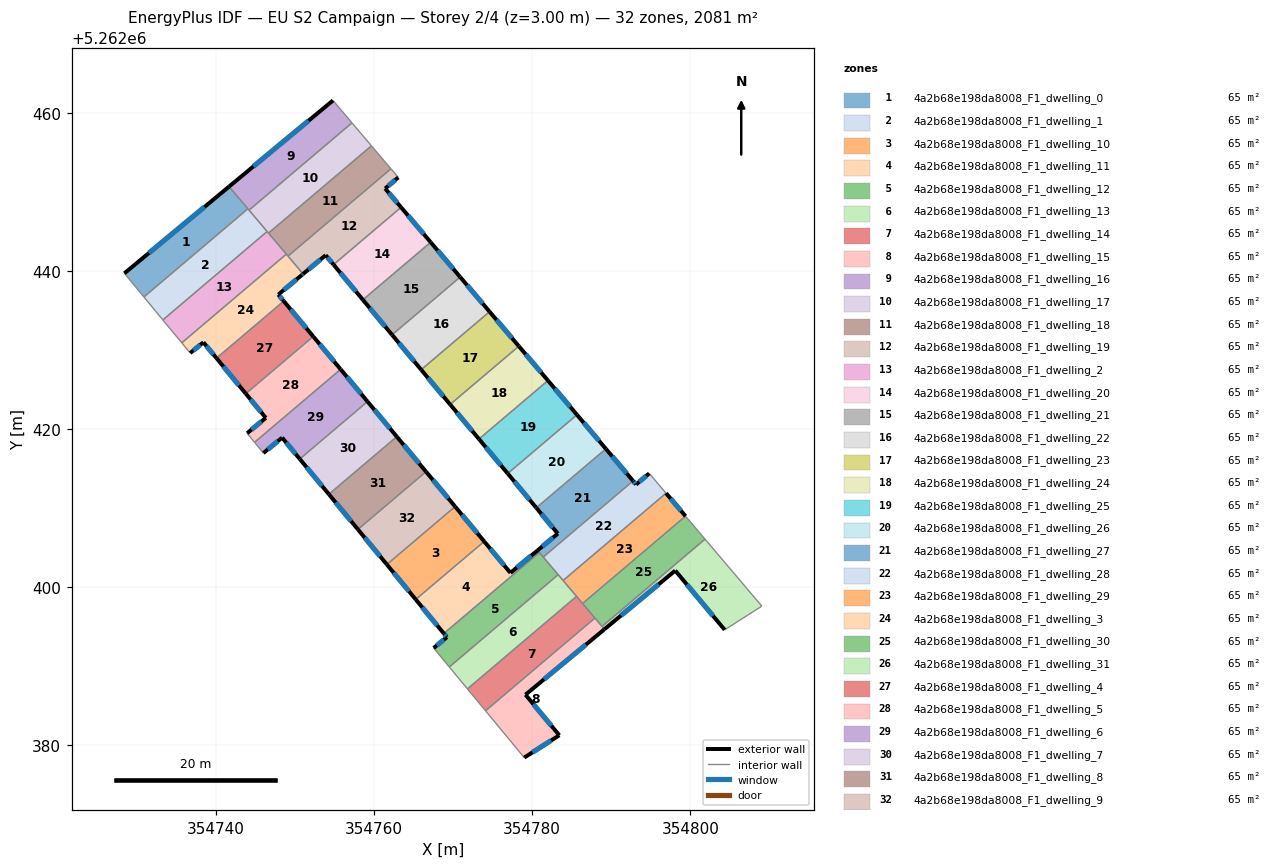
=== STOREY PLAN SPEC (per zone: floor XY polygon, exterior-wall plan segments, windows/doors) ===
zone 1: 4a2b68e198da8008_F1_dwelling_0  (65.0 m²)
  floor: (354741.66, 5262450.68) (354744.04, 5262447.87) (354730.90, 5262436.72) (354728.43, 5262439.71)
  exterior wall: (354741.66, 5262450.68) – (354728.43, 5262439.71)  [17.2 m]
    window: (354738.56, 5262448.10) – (354731.54, 5262442.28)  [14.5 m²]
  interior walls: 3
zone 2: 4a2b68e198da8008_F1_dwelling_1  (65.0 m²)
  floor: (354744.04, 5262447.87) (354746.48, 5262445.00) (354733.29, 5262433.82) (354730.90, 5262436.72)
  interior walls: 5
zone 3: 4a2b68e198da8008_F1_dwelling_10  (65.0 m²)
  floor: (354770.26, 5262410.21) (354773.93, 5262405.80) (354765.28, 5262398.46) (354761.62, 5262402.89)
  exterior wall: (354761.62, 5262402.89) – (354765.28, 5262398.46)  [5.7 m]
    window: (354762.48, 5262401.85) – (354764.42, 5262399.50)  [4.8 m²]
  exterior wall: (354773.93, 5262405.80) – (354770.26, 5262410.21)  [5.7 m]
    window: (354773.07, 5262406.84) – (354771.12, 5262409.17)  [4.8 m²]
  interior walls: 2
zone 4: 4a2b68e198da8008_F1_dwelling_11  (65.0 m²)
  floor: (354780.69, 5262404.67) (354780.91, 5262404.41) (354768.83, 5262394.16) (354765.28, 5262398.46) (354773.93, 5262405.80) (354777.25, 5262401.82)
  exterior wall: (354780.69, 5262404.67) – (354777.25, 5262401.82)  [4.5 m]
    window: (354779.88, 5262404.00) – (354778.06, 5262402.49)  [3.8 m²]
  exterior wall: (354765.28, 5262398.46) – (354768.83, 5262394.16)  [5.6 m]
    window: (354766.11, 5262397.45) – (354767.99, 5262395.17)  [4.7 m²]
  exterior wall: (354777.25, 5262401.82) – (354773.93, 5262405.80)  [5.2 m]
    window: (354776.47, 5262402.76) – (354774.71, 5262404.87)  [4.4 m²]
  interior walls: 3
zone 5: 4a2b68e198da8008_F1_dwelling_12  (65.0 m²)
  floor: (354780.91, 5262404.41) (354783.29, 5262401.60) (354769.52, 5262389.93) (354767.54, 5262392.32) (354769.22, 5262393.69) (354768.83, 5262394.16)
  exterior wall: (354769.22, 5262393.69) – (354767.54, 5262392.32)  [2.2 m]
    window: (354768.82, 5262393.37) – (354767.94, 5262392.64)  [1.8 m²]
  exterior wall: (354768.83, 5262394.16) – (354769.22, 5262393.69)  [0.6 m]
    window: (354768.92, 5262394.05) – (354769.12, 5262393.80)  [0.5 m²]
  interior walls: 5
zone 6: 4a2b68e198da8008_F1_dwelling_13  (65.0 m²)
  floor: (354783.29, 5262401.60) (354785.61, 5262398.85) (354771.82, 5262387.15) (354769.52, 5262389.93)
  interior walls: 5
zone 7: 4a2b68e198da8008_F1_dwelling_14  (65.0 m²)
  floor: (354785.61, 5262398.85) (354787.94, 5262396.12) (354774.10, 5262384.38) (354771.82, 5262387.15)
  interior walls: 5
zone 8: 4a2b68e198da8008_F1_dwelling_15  (65.0 m²)
  floor: (354787.94, 5262396.12) (354789.14, 5262394.70) (354779.16, 5262386.42) (354783.44, 5262381.29) (354778.99, 5262378.46) (354774.10, 5262384.38)
  exterior wall: (354779.16, 5262386.42) – (354789.14, 5262394.70)  [13.0 m]
    window: (354781.50, 5262388.36) – (354786.80, 5262392.75)  [10.9 m²]
  exterior wall: (354783.44, 5262381.29) – (354779.16, 5262386.42)  [6.7 m]
    window: (354782.43, 5262382.49) – (354780.16, 5262385.21)  [5.6 m²]
  exterior wall: (354778.99, 5262378.46) – (354783.44, 5262381.29)  [5.3 m]
    window: (354780.04, 5262379.12) – (354782.39, 5262380.62)  [4.4 m²]
  interior walls: 4
zone 9: 4a2b68e198da8008_F1_dwelling_16  (65.0 m²)
  floor: (354754.81, 5262461.57) (354757.21, 5262458.74) (354744.19, 5262447.70) (354741.66, 5262450.68)
  exterior wall: (354754.81, 5262461.57) – (354741.66, 5262450.68)  [17.1 m]
    window: (354751.72, 5262459.01) – (354744.75, 5262453.24)  [14.4 m²]
  interior walls: 4
zone 10: 4a2b68e198da8008_F1_dwelling_17  (65.0 m²)
  floor: (354757.21, 5262458.74) (354759.68, 5262455.83) (354746.66, 5262444.79) (354744.19, 5262447.70)
  interior walls: 5
zone 11: 4a2b68e198da8008_F1_dwelling_18  (65.0 m²)
  floor: (354759.68, 5262455.83) (354762.14, 5262452.93) (354749.12, 5262441.89) (354746.66, 5262444.79)
  interior walls: 5
zone 12: 4a2b68e198da8008_F1_dwelling_19  (65.0 m²)
  floor: (354763.07, 5262451.84) (354761.41, 5262450.43) (354763.42, 5262448.06) (354754.88, 5262440.81) (354753.89, 5262442.00) (354751.03, 5262439.63) (354749.12, 5262441.89) (354762.14, 5262452.93)
  exterior wall: (354751.03, 5262439.63) – (354753.89, 5262442.00)  [3.7 m]
    window: (354751.70, 5262440.19) – (354753.22, 5262441.44)  [3.1 m²]
  exterior wall: (354761.41, 5262450.43) – (354763.07, 5262451.84)  [2.2 m]
    window: (354761.80, 5262450.76) – (354762.68, 5262451.51)  [1.8 m²]
  exterior wall: (354763.42, 5262448.06) – (354761.41, 5262450.43)  [3.1 m]
    window: (354762.95, 5262448.61) – (354761.88, 5262449.87)  [2.6 m²]
  exterior wall: (354753.89, 5262442.00) – (354754.88, 5262440.81)  [1.5 m]
    window: (354754.12, 5262441.72) – (354754.65, 5262441.09)  [1.3 m²]
  interior walls: 4
zone 13: 4a2b68e198da8008_F1_dwelling_2  (65.0 m²)
  floor: (354746.48, 5262445.00) (354748.91, 5262442.13) (354735.69, 5262430.92) (354733.29, 5262433.82)
  interior walls: 5
zone 14: 4a2b68e198da8008_F1_dwelling_20  (65.0 m²)
  floor: (354763.42, 5262448.06) (354767.17, 5262443.64) (354758.59, 5262436.36) (354754.88, 5262440.81)
  exterior wall: (354767.17, 5262443.64) – (354763.42, 5262448.06)  [5.8 m]
    window: (354766.29, 5262444.68) – (354764.30, 5262447.02)  [4.9 m²]
  exterior wall: (354754.88, 5262440.81) – (354758.59, 5262436.36)  [5.8 m]
    window: (354755.75, 5262439.77) – (354757.72, 5262437.41)  [4.9 m²]
  interior walls: 2
zone 15: 4a2b68e198da8008_F1_dwelling_21  (65.0 m²)
  floor: (354767.17, 5262443.64) (354770.90, 5262439.24) (354762.28, 5262431.93) (354758.59, 5262436.36)
  exterior wall: (354770.90, 5262439.24) – (354767.17, 5262443.64)  [5.8 m]
    window: (354770.02, 5262440.27) – (354768.04, 5262442.60)  [4.9 m²]
  exterior wall: (354758.59, 5262436.36) – (354762.28, 5262431.93)  [5.8 m]
    window: (354759.46, 5262435.32) – (354761.42, 5262432.97)  [4.9 m²]
  interior walls: 2
zone 16: 4a2b68e198da8008_F1_dwelling_22  (65.0 m²)
  floor: (354770.90, 5262439.24) (354774.61, 5262434.86) (354765.96, 5262427.52) (354762.28, 5262431.93)
  exterior wall: (354774.61, 5262434.86) – (354770.90, 5262439.24)  [5.7 m]
    window: (354773.74, 5262435.89) – (354771.77, 5262438.21)  [4.8 m²]
  exterior wall: (354762.28, 5262431.93) – (354765.96, 5262427.52)  [5.7 m]
    window: (354763.15, 5262430.90) – (354765.10, 5262428.56)  [4.8 m²]
  interior walls: 2
zone 17: 4a2b68e198da8008_F1_dwelling_23  (65.0 m²)
  floor: (354774.61, 5262434.86) (354778.31, 5262430.49) (354769.63, 5262423.13) (354765.96, 5262427.52)
  exterior wall: (354778.31, 5262430.49) – (354774.61, 5262434.86)  [5.7 m]
    window: (354777.45, 5262431.52) – (354775.48, 5262433.83)  [4.8 m²]
  exterior wall: (354765.96, 5262427.52) – (354769.63, 5262423.13)  [5.7 m]
    window: (354766.82, 5262426.49) – (354768.77, 5262424.16)  [4.8 m²]
  interior walls: 2
zone 18: 4a2b68e198da8008_F1_dwelling_24  (65.0 m²)
  floor: (354778.31, 5262430.49) (354782.00, 5262426.15) (354773.27, 5262418.75) (354769.63, 5262423.13)
  exterior wall: (354782.00, 5262426.15) – (354778.31, 5262430.49)  [5.7 m]
    window: (354781.13, 5262427.17) – (354779.18, 5262429.47)  [4.8 m²]
  exterior wall: (354769.63, 5262423.13) – (354773.27, 5262418.75)  [5.7 m]
    window: (354770.48, 5262422.10) – (354772.42, 5262419.78)  [4.8 m²]
  interior walls: 2
zone 19: 4a2b68e198da8008_F1_dwelling_25  (65.0 m²)
  floor: (354782.00, 5262426.15) (354785.67, 5262421.82) (354776.91, 5262414.39) (354773.27, 5262418.75)
  exterior wall: (354785.67, 5262421.82) – (354782.00, 5262426.15)  [5.7 m]
    window: (354784.81, 5262422.84) – (354782.86, 5262425.13)  [4.8 m²]
  exterior wall: (354773.27, 5262418.75) – (354776.91, 5262414.39)  [5.7 m]
    window: (354774.13, 5262417.73) – (354776.05, 5262415.42)  [4.8 m²]
  interior walls: 2
zone 20: 4a2b68e198da8008_F1_dwelling_26  (65.0 m²)
  floor: (354785.67, 5262421.82) (354789.32, 5262417.51) (354780.53, 5262410.05) (354776.91, 5262414.39)
  exterior wall: (354789.32, 5262417.51) – (354785.67, 5262421.82)  [5.7 m]
    window: (354788.46, 5262418.52) – (354786.53, 5262420.81)  [4.8 m²]
  exterior wall: (354776.91, 5262414.39) – (354780.53, 5262410.05)  [5.7 m]
    window: (354777.76, 5262413.37) – (354779.68, 5262411.07)  [4.8 m²]
  interior walls: 2
zone 21: 4a2b68e198da8008_F1_dwelling_27  (65.0 m²)
  floor: (354789.32, 5262417.51) (354792.76, 5262413.46) (354781.40, 5262403.83) (354780.69, 5262404.67) (354783.25, 5262406.79) (354780.53, 5262410.05)
  exterior wall: (354783.25, 5262406.79) – (354780.69, 5262404.67)  [3.3 m]
    window: (354782.65, 5262406.29) – (354781.29, 5262405.17)  [2.8 m²]
  exterior wall: (354780.53, 5262410.05) – (354783.25, 5262406.79)  [4.3 m]
    window: (354781.16, 5262409.29) – (354782.61, 5262407.56)  [3.6 m²]
  exterior wall: (354792.76, 5262413.46) – (354789.32, 5262417.51)  [5.3 m]
    window: (354791.95, 5262414.41) – (354790.13, 5262416.56)  [4.5 m²]
  interior walls: 4
zone 22: 4a2b68e198da8008_F1_dwelling_28  (65.0 m²)
  floor: (354794.81, 5262414.41) (354796.93, 5262411.90) (354783.91, 5262400.86) (354781.40, 5262403.83) (354792.76, 5262413.46) (354793.15, 5262413.00)
  exterior wall: (354793.15, 5262413.00) – (354792.76, 5262413.46)  [0.6 m]
    window: (354793.05, 5262413.11) – (354792.85, 5262413.35)  [0.5 m²]
  exterior wall: (354794.81, 5262414.41) – (354793.15, 5262413.00)  [2.2 m]
    window: (354794.42, 5262414.08) – (354793.54, 5262413.33)  [1.8 m²]
  interior walls: 5
zone 23: 4a2b68e198da8008_F1_dwelling_29  (65.0 m²)
  floor: (354796.93, 5262411.90) (354799.40, 5262409.00) (354786.38, 5262397.96) (354783.91, 5262400.86)
  exterior wall: (354799.40, 5262409.00) – (354796.93, 5262411.90)  [3.8 m]
    window: (354798.82, 5262409.68) – (354797.51, 5262411.22)  [3.2 m²]
  interior walls: 4
zone 24: 4a2b68e198da8008_F1_dwelling_3  (65.0 m²)
  floor: (354748.91, 5262442.13) (354751.03, 5262439.63) (354750.90, 5262439.52) (354747.89, 5262437.02) (354748.58, 5262436.20) (354740.08, 5262428.98) (354738.42, 5262430.99) (354736.75, 5262429.63) (354735.69, 5262430.92)
  exterior wall: (354750.90, 5262439.52) – (354751.03, 5262439.63)  [0.2 m]
    window: (354750.93, 5262439.54) – (354751.00, 5262439.61)  [0.2 m²]
  exterior wall: (354747.89, 5262437.02) – (354750.90, 5262439.52)  [3.9 m]
    window: (354748.60, 5262437.61) – (354750.19, 5262438.93)  [3.3 m²]
  exterior wall: (354748.58, 5262436.20) – (354747.89, 5262437.02)  [1.1 m]
    window: (354748.42, 5262436.39) – (354748.06, 5262436.83)  [0.9 m²]
  exterior wall: (354738.42, 5262430.99) – (354740.08, 5262428.98)  [2.6 m]
    window: (354738.81, 5262430.52) – (354739.69, 5262429.45)  [2.2 m²]
  exterior wall: (354736.75, 5262429.63) – (354738.42, 5262430.99)  [2.2 m]
    window: (354737.14, 5262429.95) – (354738.03, 5262430.67)  [1.8 m²]
  interior walls: 5
zone 25: 4a2b68e198da8008_F1_dwelling_30  (65.0 m²)
  floor: (354799.40, 5262409.00) (354801.86, 5262406.09) (354788.84, 5262395.05) (354786.38, 5262397.96)
  interior walls: 5
zone 26: 4a2b68e198da8008_F1_dwelling_31  (65.0 m²)
  floor: (354801.86, 5262406.09) (354809.05, 5262397.62) (354804.35, 5262394.62) (354798.10, 5262402.12) (354789.14, 5262394.70) (354788.84, 5262395.05)
  exterior wall: (354789.14, 5262394.70) – (354798.10, 5262402.12)  [11.6 m]
    window: (354791.24, 5262396.44) – (354795.99, 5262400.37)  [9.8 m²]
  exterior wall: (354798.10, 5262402.12) – (354804.35, 5262394.62)  [9.8 m]
    window: (354799.56, 5262400.36) – (354802.88, 5262396.38)  [8.2 m²]
  interior walls: 4
zone 27: 4a2b68e198da8008_F1_dwelling_4  (65.0 m²)
  floor: (354748.58, 5262436.20) (354752.31, 5262431.72) (354743.79, 5262424.49) (354740.08, 5262428.98)
  exterior wall: (354740.08, 5262428.98) – (354743.79, 5262424.49)  [5.8 m]
    window: (354740.95, 5262427.93) – (354742.92, 5262425.55)  [4.9 m²]
  exterior wall: (354752.31, 5262431.72) – (354748.58, 5262436.20)  [5.8 m]
    window: (354751.44, 5262432.77) – (354749.46, 5262435.15)  [4.9 m²]
  interior walls: 2
zone 28: 4a2b68e198da8008_F1_dwelling_5  (65.0 m²)
  floor: (354752.31, 5262431.72) (354755.78, 5262427.57) (354744.89, 5262418.34) (354743.95, 5262419.49) (354746.32, 5262421.43) (354743.79, 5262424.49)
  exterior wall: (354755.78, 5262427.57) – (354752.31, 5262431.72)  [5.4 m]
    window: (354754.96, 5262428.55) – (354753.13, 5262430.75)  [4.6 m²]
  exterior wall: (354746.32, 5262421.43) – (354743.95, 5262419.49)  [3.1 m]
    window: (354745.76, 5262420.97) – (354744.50, 5262419.94)  [2.6 m²]
  exterior wall: (354743.79, 5262424.49) – (354746.32, 5262421.43)  [4.0 m]
    window: (354744.38, 5262423.77) – (354745.72, 5262422.15)  [3.4 m²]
  interior walls: 3
zone 29: 4a2b68e198da8008_F1_dwelling_6  (65.0 m²)
  floor: (354755.78, 5262427.57) (354759.18, 5262423.49) (354750.61, 5262416.23) (354748.38, 5262418.93) (354746.01, 5262416.98) (354744.89, 5262418.34)
  exterior wall: (354759.18, 5262423.49) – (354755.78, 5262427.57)  [5.3 m]
    window: (354758.38, 5262424.45) – (354756.58, 5262426.61)  [4.5 m²]
  exterior wall: (354748.38, 5262418.93) – (354750.61, 5262416.23)  [3.5 m]
    window: (354748.90, 5262418.30) – (354750.09, 5262416.86)  [3.0 m²]
  exterior wall: (354746.01, 5262416.98) – (354748.38, 5262418.93)  [3.1 m]
    window: (354746.57, 5262417.43) – (354747.82, 5262418.47)  [2.6 m²]
  interior walls: 3
zone 30: 4a2b68e198da8008_F1_dwelling_7  (65.0 m²)
  floor: (354759.18, 5262423.49) (354762.88, 5262419.05) (354754.29, 5262411.77) (354750.61, 5262416.23)
  exterior wall: (354750.61, 5262416.23) – (354754.29, 5262411.77)  [5.8 m]
    window: (354751.47, 5262415.18) – (354753.43, 5262412.82)  [4.9 m²]
  exterior wall: (354762.88, 5262419.05) – (354759.18, 5262423.49)  [5.8 m]
    window: (354762.01, 5262420.10) – (354760.05, 5262422.45)  [4.9 m²]
  interior walls: 2
zone 31: 4a2b68e198da8008_F1_dwelling_8  (65.0 m²)
  floor: (354762.88, 5262419.05) (354766.58, 5262414.63) (354757.96, 5262407.32) (354754.29, 5262411.77)
  exterior wall: (354754.29, 5262411.77) – (354757.96, 5262407.32)  [5.8 m]
    window: (354755.15, 5262410.72) – (354757.10, 5262408.37)  [4.9 m²]
  exterior wall: (354766.58, 5262414.63) – (354762.88, 5262419.05)  [5.8 m]
    window: (354765.71, 5262415.67) – (354763.75, 5262418.01)  [4.9 m²]
  interior walls: 2
zone 32: 4a2b68e198da8008_F1_dwelling_9  (65.0 m²)
  floor: (354766.58, 5262414.63) (354770.26, 5262410.21) (354761.62, 5262402.89) (354757.96, 5262407.32)
  exterior wall: (354757.96, 5262407.32) – (354761.62, 5262402.89)  [5.8 m]
    window: (354758.82, 5262406.28) – (354760.76, 5262403.93)  [4.9 m²]
  exterior wall: (354770.26, 5262410.21) – (354766.58, 5262414.63)  [5.8 m]
    window: (354769.39, 5262411.25) – (354767.44, 5262413.59)  [4.9 m²]
  interior walls: 2

=== DERIVED (storey summary) ===
Building: EU S2 Campaign
Storey: 2 of 4  (floor level z = 3.00 m)
Storey gross floor area: 2081.0 m²
Zones on this storey: 32
  - 4a2b68e198da8008_F1_dwelling_0: floor 65.0 m²; exterior wall 17.2 m (51.6 m²); 1 window(s) 14.5 m²; WWR 28.1%
  - 4a2b68e198da8008_F1_dwelling_1: floor 65.0 m²
  - 4a2b68e198da8008_F1_dwelling_10: floor 65.0 m²; exterior wall 11.5 m (34.4 m²); 2 window(s) 9.7 m²; WWR 28.1%
  - 4a2b68e198da8008_F1_dwelling_11: floor 65.0 m²; exterior wall 15.2 m (45.7 m²); 3 window(s) 12.8 m²; WWR 28.1%
  - 4a2b68e198da8008_F1_dwelling_12: floor 65.0 m²; exterior wall 2.8 m (8.3 m²); 2 window(s) 2.3 m²; WWR 28.1%
  - 4a2b68e198da8008_F1_dwelling_13: floor 65.0 m²
  - 4a2b68e198da8008_F1_dwelling_14: floor 65.0 m²
  - 4a2b68e198da8008_F1_dwelling_15: floor 65.0 m²; exterior wall 24.9 m (74.8 m²); 3 window(s) 21.0 m²; WWR 28.1%
  - 4a2b68e198da8008_F1_dwelling_16: floor 65.0 m²; exterior wall 17.1 m (51.2 m²); 1 window(s) 14.4 m²; WWR 28.1%
  - 4a2b68e198da8008_F1_dwelling_17: floor 65.0 m²
  - 4a2b68e198da8008_F1_dwelling_18: floor 65.0 m²
  - 4a2b68e198da8008_F1_dwelling_19: floor 65.0 m²; exterior wall 10.5 m (31.6 m²); 4 window(s) 8.9 m²; WWR 28.1%
  - 4a2b68e198da8008_F1_dwelling_2: floor 65.0 m²
  - 4a2b68e198da8008_F1_dwelling_20: floor 65.0 m²; exterior wall 11.6 m (34.8 m²); 2 window(s) 9.8 m²; WWR 28.1%
  - 4a2b68e198da8008_F1_dwelling_21: floor 65.0 m²; exterior wall 11.5 m (34.6 m²); 2 window(s) 9.7 m²; WWR 28.1%
  - 4a2b68e198da8008_F1_dwelling_22: floor 65.0 m²; exterior wall 11.5 m (34.5 m²); 2 window(s) 9.7 m²; WWR 28.1%
  - 4a2b68e198da8008_F1_dwelling_23: floor 65.0 m²; exterior wall 11.4 m (34.3 m²); 2 window(s) 9.7 m²; WWR 28.1%
  - 4a2b68e198da8008_F1_dwelling_24: floor 65.0 m²; exterior wall 11.4 m (34.2 m²); 2 window(s) 9.6 m²; WWR 28.1%
  - 4a2b68e198da8008_F1_dwelling_25: floor 65.0 m²; exterior wall 11.3 m (34.0 m²); 2 window(s) 9.6 m²; WWR 28.1%
  - 4a2b68e198da8008_F1_dwelling_26: floor 65.0 m²; exterior wall 11.3 m (33.9 m²); 2 window(s) 9.5 m²; WWR 28.1%
  - 4a2b68e198da8008_F1_dwelling_27: floor 65.0 m²; exterior wall 12.9 m (38.7 m²); 3 window(s) 10.9 m²; WWR 28.1%
  - 4a2b68e198da8008_F1_dwelling_28: floor 65.0 m²; exterior wall 2.8 m (8.3 m²); 2 window(s) 2.3 m²; WWR 28.1%
  - 4a2b68e198da8008_F1_dwelling_29: floor 65.0 m²; exterior wall 3.8 m (11.4 m²); 1 window(s) 3.2 m²; WWR 28.1%
  - 4a2b68e198da8008_F1_dwelling_3: floor 65.0 m²; exterior wall 9.9 m (29.7 m²); 5 window(s) 8.4 m²; WWR 28.1%
  - 4a2b68e198da8008_F1_dwelling_30: floor 65.0 m²
  - 4a2b68e198da8008_F1_dwelling_31: floor 65.0 m²; exterior wall 21.4 m (64.2 m²); 2 window(s) 18.0 m²; WWR 28.1%
  - 4a2b68e198da8008_F1_dwelling_4: floor 65.0 m²; exterior wall 11.6 m (34.9 m²); 2 window(s) 9.8 m²; WWR 28.1%
  - 4a2b68e198da8008_F1_dwelling_5: floor 65.0 m²; exterior wall 12.4 m (37.3 m²); 3 window(s) 10.5 m²; WWR 28.1%
  - 4a2b68e198da8008_F1_dwelling_6: floor 65.0 m²; exterior wall 11.9 m (35.6 m²); 3 window(s) 10.0 m²; WWR 28.1%
  - 4a2b68e198da8008_F1_dwelling_7: floor 65.0 m²; exterior wall 11.6 m (34.7 m²); 2 window(s) 9.8 m²; WWR 28.1%
  - 4a2b68e198da8008_F1_dwelling_8: floor 65.0 m²; exterior wall 11.5 m (34.6 m²); 2 window(s) 9.7 m²; WWR 28.1%
  - 4a2b68e198da8008_F1_dwelling_9: floor 65.0 m²; exterior wall 11.5 m (34.5 m²); 2 window(s) 9.7 m²; WWR 28.1%
Zone adjacency (shared interzone walls):
  - 4a2b68e198da8008_F1_dwelling_0 ↔ 4a2b68e198da8008_F1_dwelling_1
  - 4a2b68e198da8008_F1_dwelling_0 ↔ 4a2b68e198da8008_F1_dwelling_16
  - 4a2b68e198da8008_F1_dwelling_1 ↔ 4a2b68e198da8008_F1_dwelling_16
  - 4a2b68e198da8008_F1_dwelling_1 ↔ 4a2b68e198da8008_F1_dwelling_17
  - 4a2b68e198da8008_F1_dwelling_1 ↔ 4a2b68e198da8008_F1_dwelling_2
  - 4a2b68e198da8008_F1_dwelling_10 ↔ 4a2b68e198da8008_F1_dwelling_11
  - 4a2b68e198da8008_F1_dwelling_10 ↔ 4a2b68e198da8008_F1_dwelling_9
  - 4a2b68e198da8008_F1_dwelling_11 ↔ 4a2b68e198da8008_F1_dwelling_12
  - 4a2b68e198da8008_F1_dwelling_11 ↔ 4a2b68e198da8008_F1_dwelling_27
  - 4a2b68e198da8008_F1_dwelling_12 ↔ 4a2b68e198da8008_F1_dwelling_13
  - 4a2b68e198da8008_F1_dwelling_12 ↔ 4a2b68e198da8008_F1_dwelling_27
  - 4a2b68e198da8008_F1_dwelling_12 ↔ 4a2b68e198da8008_F1_dwelling_28
  - 4a2b68e198da8008_F1_dwelling_13 ↔ 4a2b68e198da8008_F1_dwelling_14
  - 4a2b68e198da8008_F1_dwelling_13 ↔ 4a2b68e198da8008_F1_dwelling_28
  - 4a2b68e198da8008_F1_dwelling_13 ↔ 4a2b68e198da8008_F1_dwelling_29
  - 4a2b68e198da8008_F1_dwelling_14 ↔ 4a2b68e198da8008_F1_dwelling_15
  - 4a2b68e198da8008_F1_dwelling_14 ↔ 4a2b68e198da8008_F1_dwelling_29
  - 4a2b68e198da8008_F1_dwelling_14 ↔ 4a2b68e198da8008_F1_dwelling_30
  - 4a2b68e198da8008_F1_dwelling_15 ↔ 4a2b68e198da8008_F1_dwelling_30
  - 4a2b68e198da8008_F1_dwelling_15 ↔ 4a2b68e198da8008_F1_dwelling_31
  - 4a2b68e198da8008_F1_dwelling_16 ↔ 4a2b68e198da8008_F1_dwelling_17
  - 4a2b68e198da8008_F1_dwelling_17 ↔ 4a2b68e198da8008_F1_dwelling_18
  - 4a2b68e198da8008_F1_dwelling_17 ↔ 4a2b68e198da8008_F1_dwelling_2
  - 4a2b68e198da8008_F1_dwelling_18 ↔ 4a2b68e198da8008_F1_dwelling_19
  - 4a2b68e198da8008_F1_dwelling_18 ↔ 4a2b68e198da8008_F1_dwelling_2
  - 4a2b68e198da8008_F1_dwelling_18 ↔ 4a2b68e198da8008_F1_dwelling_3
  - 4a2b68e198da8008_F1_dwelling_19 ↔ 4a2b68e198da8008_F1_dwelling_20
  - 4a2b68e198da8008_F1_dwelling_19 ↔ 4a2b68e198da8008_F1_dwelling_3
  - 4a2b68e198da8008_F1_dwelling_2 ↔ 4a2b68e198da8008_F1_dwelling_3
  - 4a2b68e198da8008_F1_dwelling_20 ↔ 4a2b68e198da8008_F1_dwelling_21
  - 4a2b68e198da8008_F1_dwelling_21 ↔ 4a2b68e198da8008_F1_dwelling_22
  - 4a2b68e198da8008_F1_dwelling_22 ↔ 4a2b68e198da8008_F1_dwelling_23
  - 4a2b68e198da8008_F1_dwelling_23 ↔ 4a2b68e198da8008_F1_dwelling_24
  - 4a2b68e198da8008_F1_dwelling_24 ↔ 4a2b68e198da8008_F1_dwelling_25
  - 4a2b68e198da8008_F1_dwelling_25 ↔ 4a2b68e198da8008_F1_dwelling_26
  - 4a2b68e198da8008_F1_dwelling_26 ↔ 4a2b68e198da8008_F1_dwelling_27
  - 4a2b68e198da8008_F1_dwelling_27 ↔ 4a2b68e198da8008_F1_dwelling_28
  - 4a2b68e198da8008_F1_dwelling_28 ↔ 4a2b68e198da8008_F1_dwelling_29
  - 4a2b68e198da8008_F1_dwelling_29 ↔ 4a2b68e198da8008_F1_dwelling_30
  - 4a2b68e198da8008_F1_dwelling_3 ↔ 4a2b68e198da8008_F1_dwelling_4
  - 4a2b68e198da8008_F1_dwelling_30 ↔ 4a2b68e198da8008_F1_dwelling_31
  - 4a2b68e198da8008_F1_dwelling_4 ↔ 4a2b68e198da8008_F1_dwelling_5
  - 4a2b68e198da8008_F1_dwelling_5 ↔ 4a2b68e198da8008_F1_dwelling_6
  - 4a2b68e198da8008_F1_dwelling_6 ↔ 4a2b68e198da8008_F1_dwelling_7
  - 4a2b68e198da8008_F1_dwelling_7 ↔ 4a2b68e198da8008_F1_dwelling_8
  - 4a2b68e198da8008_F1_dwelling_8 ↔ 4a2b68e198da8008_F1_dwelling_9